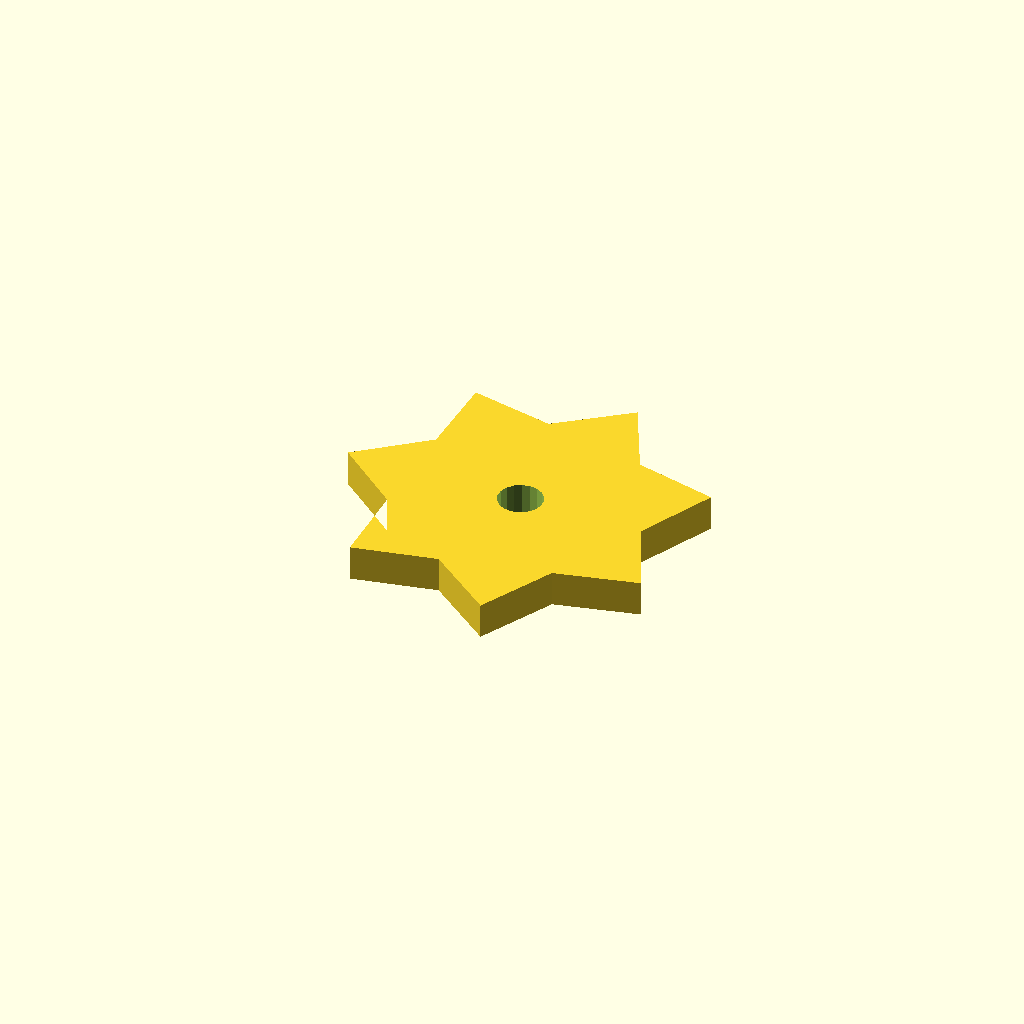
Cell 1: the model at its default parameters.
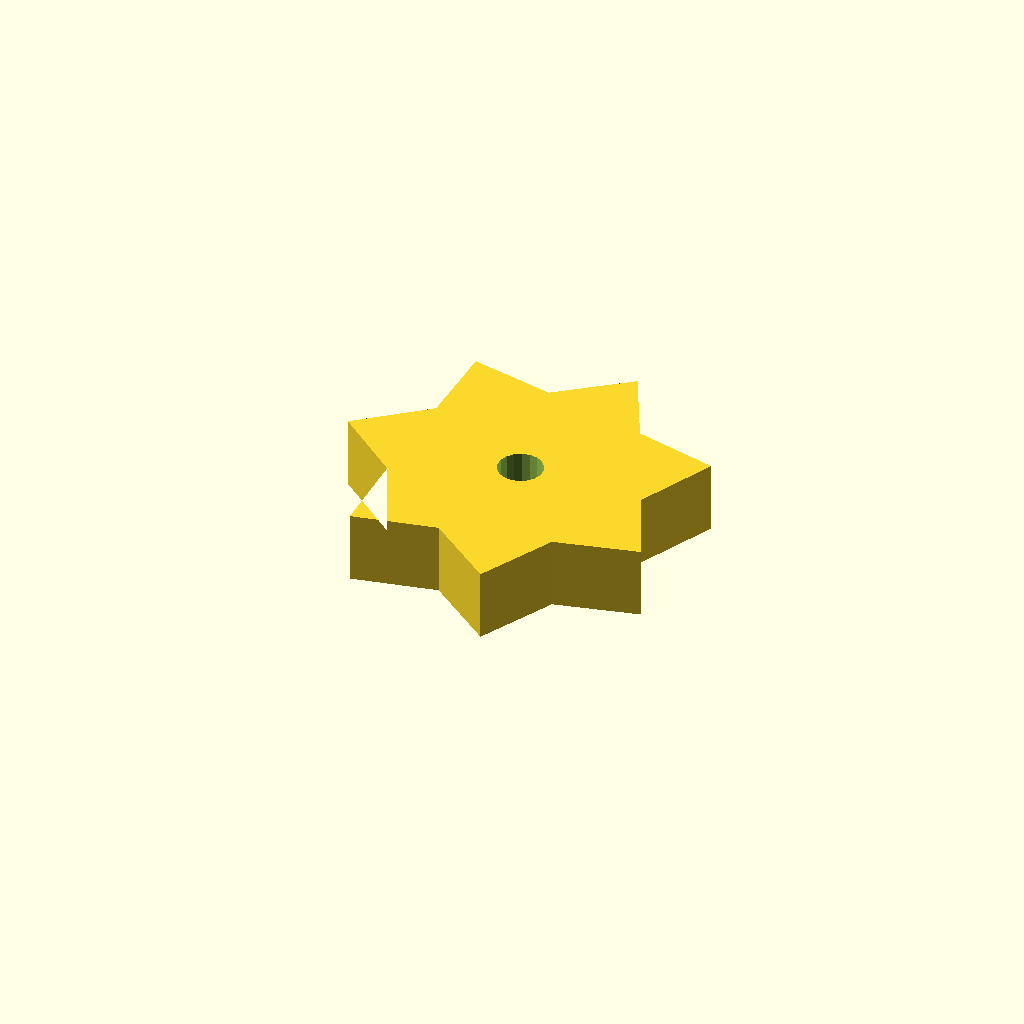
Cell 2 — plate_t set to 16, the other parameters unchanged.
All cells are drawn from one camera (rotation 55°, 0°, 25°, orthographic, colour scheme Cornfield), so only the parameter changes between them.
Source of the model, optional_data/data/sketch4/starwheels/part_0006.scad:
$fn = 32;

// ----------------------------------------------------------------------
// Star wheel: 7-point blunt, R40
// ----------------------------------------------------------------------

// --- parameters (mm) ---
n_points = 7;             // number of points / teeth
r_out = 40;               // tip radius
r_in = 28;                // root radius
bore_r = 5;               // centre bore radius
plate_t = 8;              // plate thickness, Z (extrusion height)
bore_d = 10;              // centre bore diameter

profile = [[0, 38.997], [14.773, 26.848], [15.06, 7.724], [33.769, 11.699], [48.901, 0], [57.458, 17.106], [76.039, 21.642], [68, 38.997], [76.039, 56.352], [57.458, 60.888], [48.901, 77.994], [33.769, 66.295], [15.06, 70.27], [14.773, 51.146]];  // primary outline, 14 points, counter clockwise
void_1 = [[44.908, 39.951], [44.286, 41.572], [43.147, 42.883], [41.628, 43.725], [39.913, 43.996], [38.208, 43.665], [36.72, 42.771], [35.627, 41.421], [35.062, 39.779], [35.092, 38.043], [35.714, 36.422], [36.853, 35.111], [38.372, 34.27], [40.087, 33.998], [41.792, 34.329], [43.28, 35.224], [44.373, 36.573], [44.938, 38.215]];  // centre bore, 18 points

// --- the one profile operation ---
difference() {
  linear_extrude(height = plate_t) polygon(points = profile);
  translate([0, 0, -1])
    linear_extrude(height = plate_t + 2) polygon(points = void_1);
}
Parameter table extracted from the source (name, type, default, range or options):
n_points: number, default 7
r_out: number, default 40
r_in: number, default 28
bore_r: number, default 5
plate_t: number, default 8
bore_d: number, default 10
